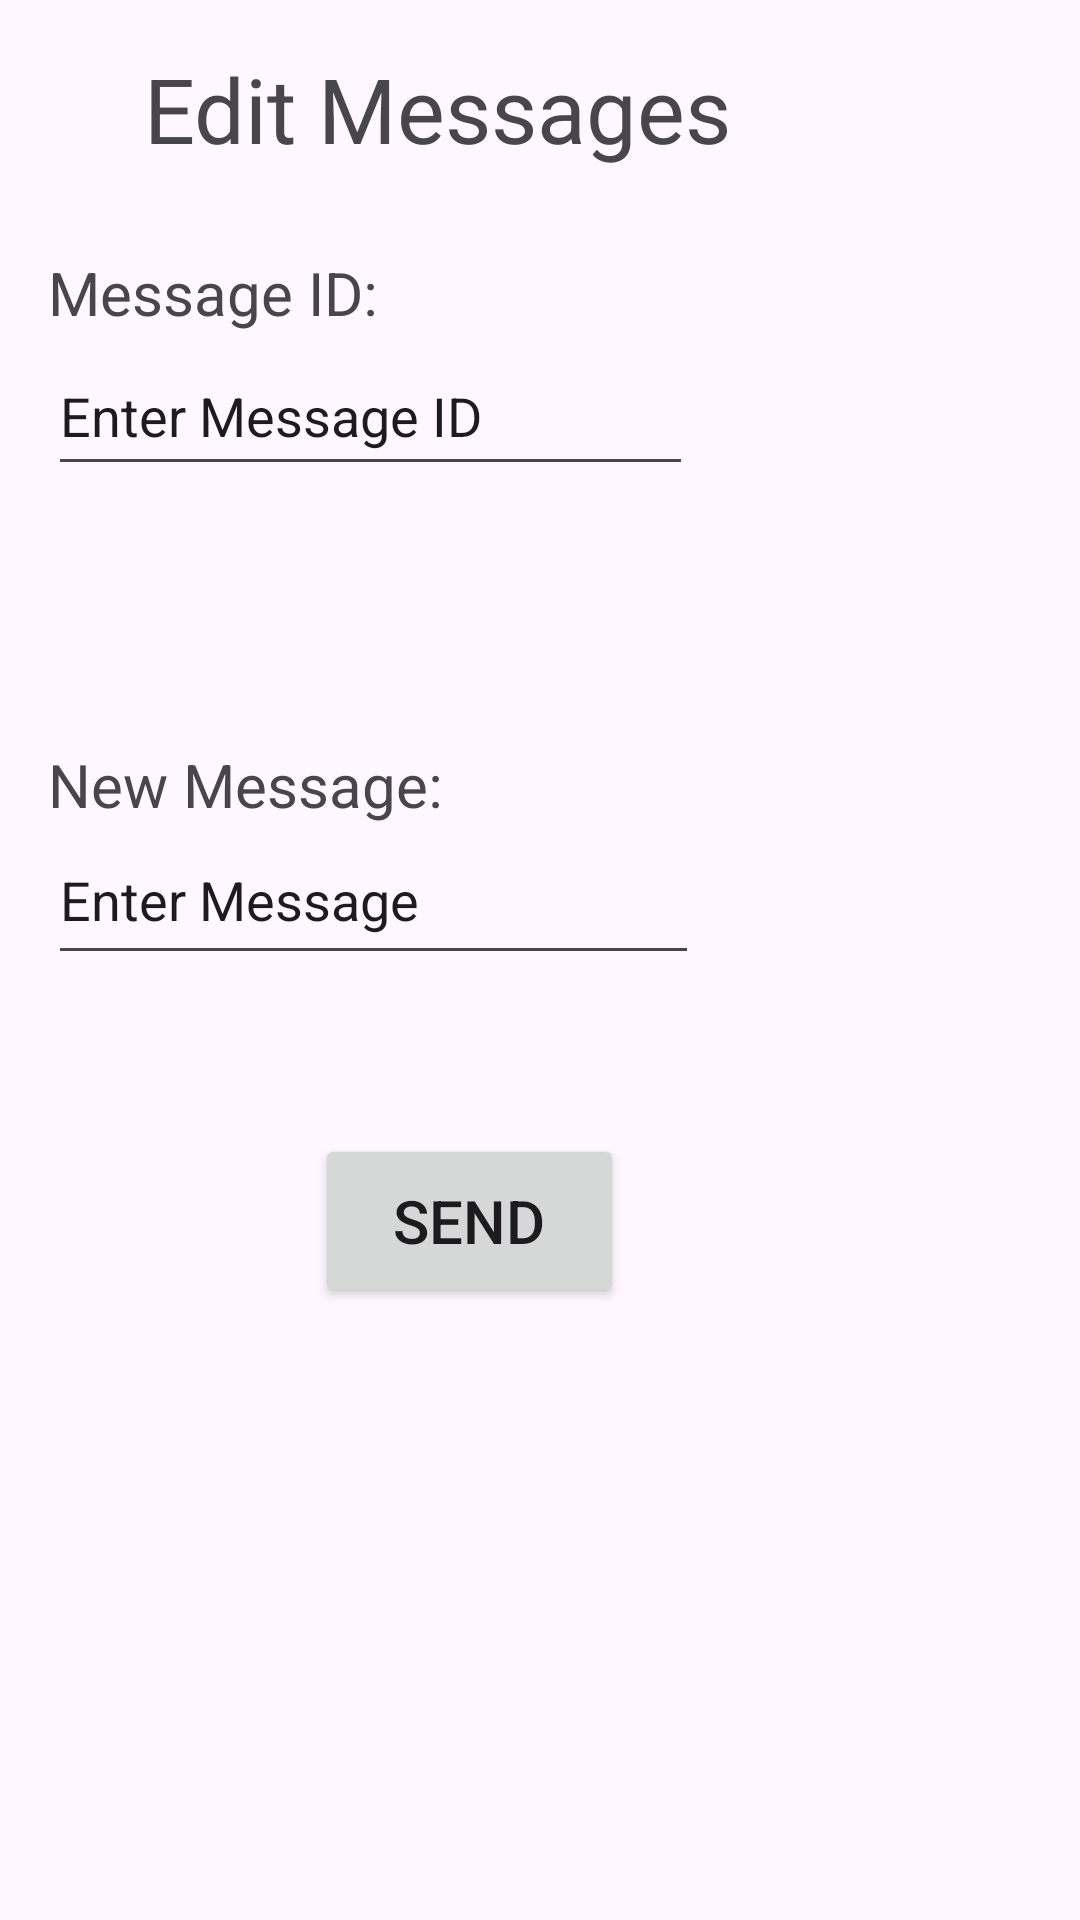

The Android layout XML behind this screen, and the referenced resources:
<!-- AndroidManifest.xml: application theme Theme.NutriNavigator -->
<!-- res/layout/activity_editmessage.xml -->
<?xml version="1.0" encoding="utf-8"?>
<androidx.constraintlayout.widget.ConstraintLayout xmlns:android="http://schemas.android.com/apk/res/android"
    xmlns:app="http://schemas.android.com/apk/res-auto"
    xmlns:tools="http://schemas.android.com/tools"
    android:layout_width="match_parent"
    android:layout_height="match_parent">

    <TextView
        android:id="@+id/textView11"
        android:layout_width="wrap_content"
        android:layout_height="wrap_content"
        android:layout_marginTop="16dp"
        android:layout_marginEnd="116dp"
        android:text="Edit Messages"
        android:textSize="30sp"
        app:layout_constraintEnd_toEndOf="parent"
        app:layout_constraintTop_toTopOf="parent" />

    <TextView
        android:id="@+id/textView12"
        android:layout_width="wrap_content"
        android:layout_height="wrap_content"
        android:layout_marginStart="16dp"
        android:layout_marginTop="84dp"
        android:text="Message ID: "
        android:textSize="20sp"
        app:layout_constraintStart_toStartOf="parent"
        app:layout_constraintTop_toTopOf="parent" />

    <EditText
        android:id="@+id/editMessageID"
        android:layout_width="215dp"
        android:layout_height="50dp"
        android:layout_marginStart="16dp"
        android:layout_marginTop="112dp"
        android:ems="10"
        android:inputType="text"
        android:text="Enter Message ID"
        app:layout_constraintStart_toStartOf="parent"
        app:layout_constraintTop_toTopOf="parent" />

    <TextView
        android:id="@+id/textView13"
        android:layout_width="wrap_content"
        android:layout_height="wrap_content"
        android:layout_marginStart="16dp"
        android:layout_marginTop="248dp"
        android:text="New Message:"
        android:textSize="20sp"
        app:layout_constraintStart_toStartOf="parent"
        app:layout_constraintTop_toTopOf="parent" />

    <EditText
        android:id="@+id/editMessage"
        android:layout_width="217dp"
        android:layout_height="53dp"
        android:layout_marginStart="16dp"
        android:layout_marginTop="272dp"
        android:ems="10"
        android:inputType="text"
        android:text="Enter Message"
        app:layout_constraintStart_toStartOf="parent"
        app:layout_constraintTop_toTopOf="parent" />

    <Button
        android:id="@+id/sendEditButton"
        android:layout_width="103dp"
        android:layout_height="58dp"
        android:layout_marginEnd="152dp"
        android:layout_marginBottom="204dp"
        android:text="Send"
        android:textSize="20sp"
        app:layout_constraintBottom_toBottomOf="parent"
        app:layout_constraintEnd_toEndOf="parent" />

</androidx.constraintlayout.widget.ConstraintLayout>
<!-- resources referenced by this layout -->
<resources>
  <style name="Theme.NutriNavigator" parent="Base.Theme.NutriNavigator" />
  <style name="Base.Theme.NutriNavigator" parent="Theme.Material3.DayNight.NoActionBar">
          
          
      </style>
</resources>
